Image classification data set "dataset" (Sabira687/Coins on GitHub). Class labels (5): 100 tenge, 10 tenge, 20 tenge, 50 tenge, 5 tenge.

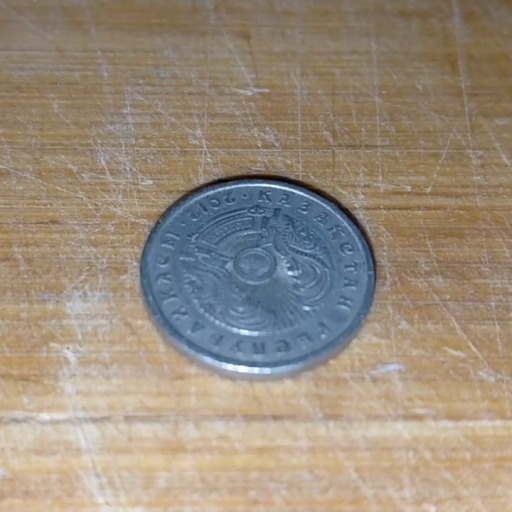
Label: 20 tenge

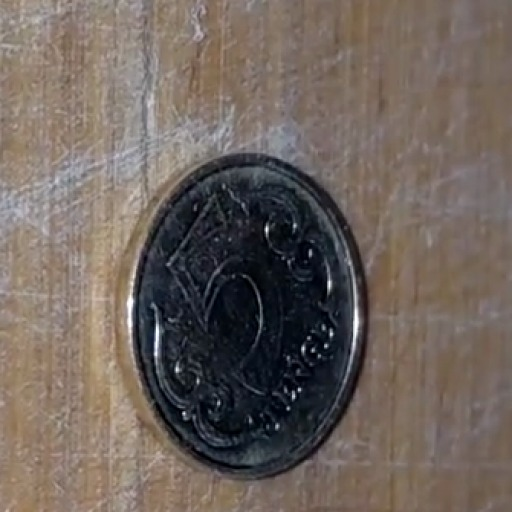
Label: 5 tenge

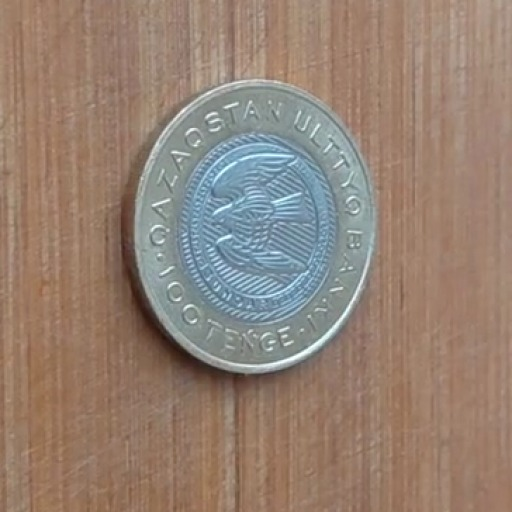
Label: 100 tenge

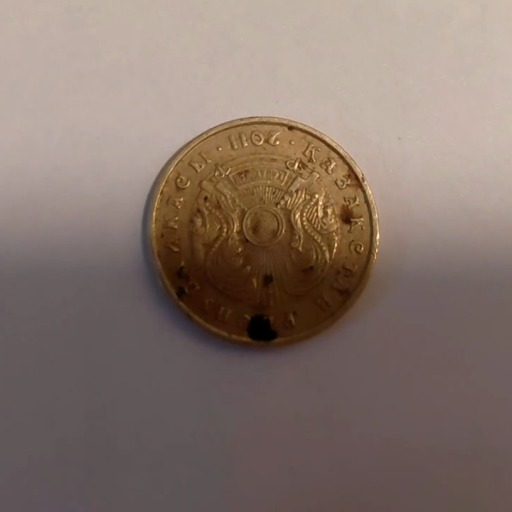
Label: 10 tenge

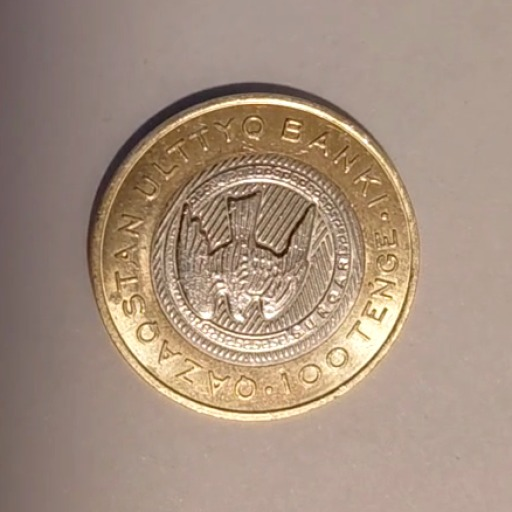
Label: 100 tenge

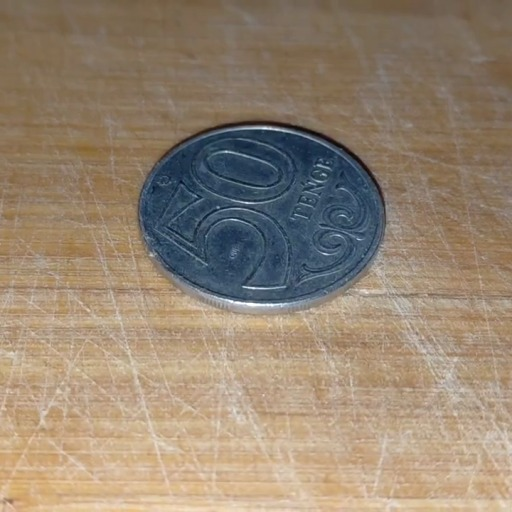
Label: 50 tenge
